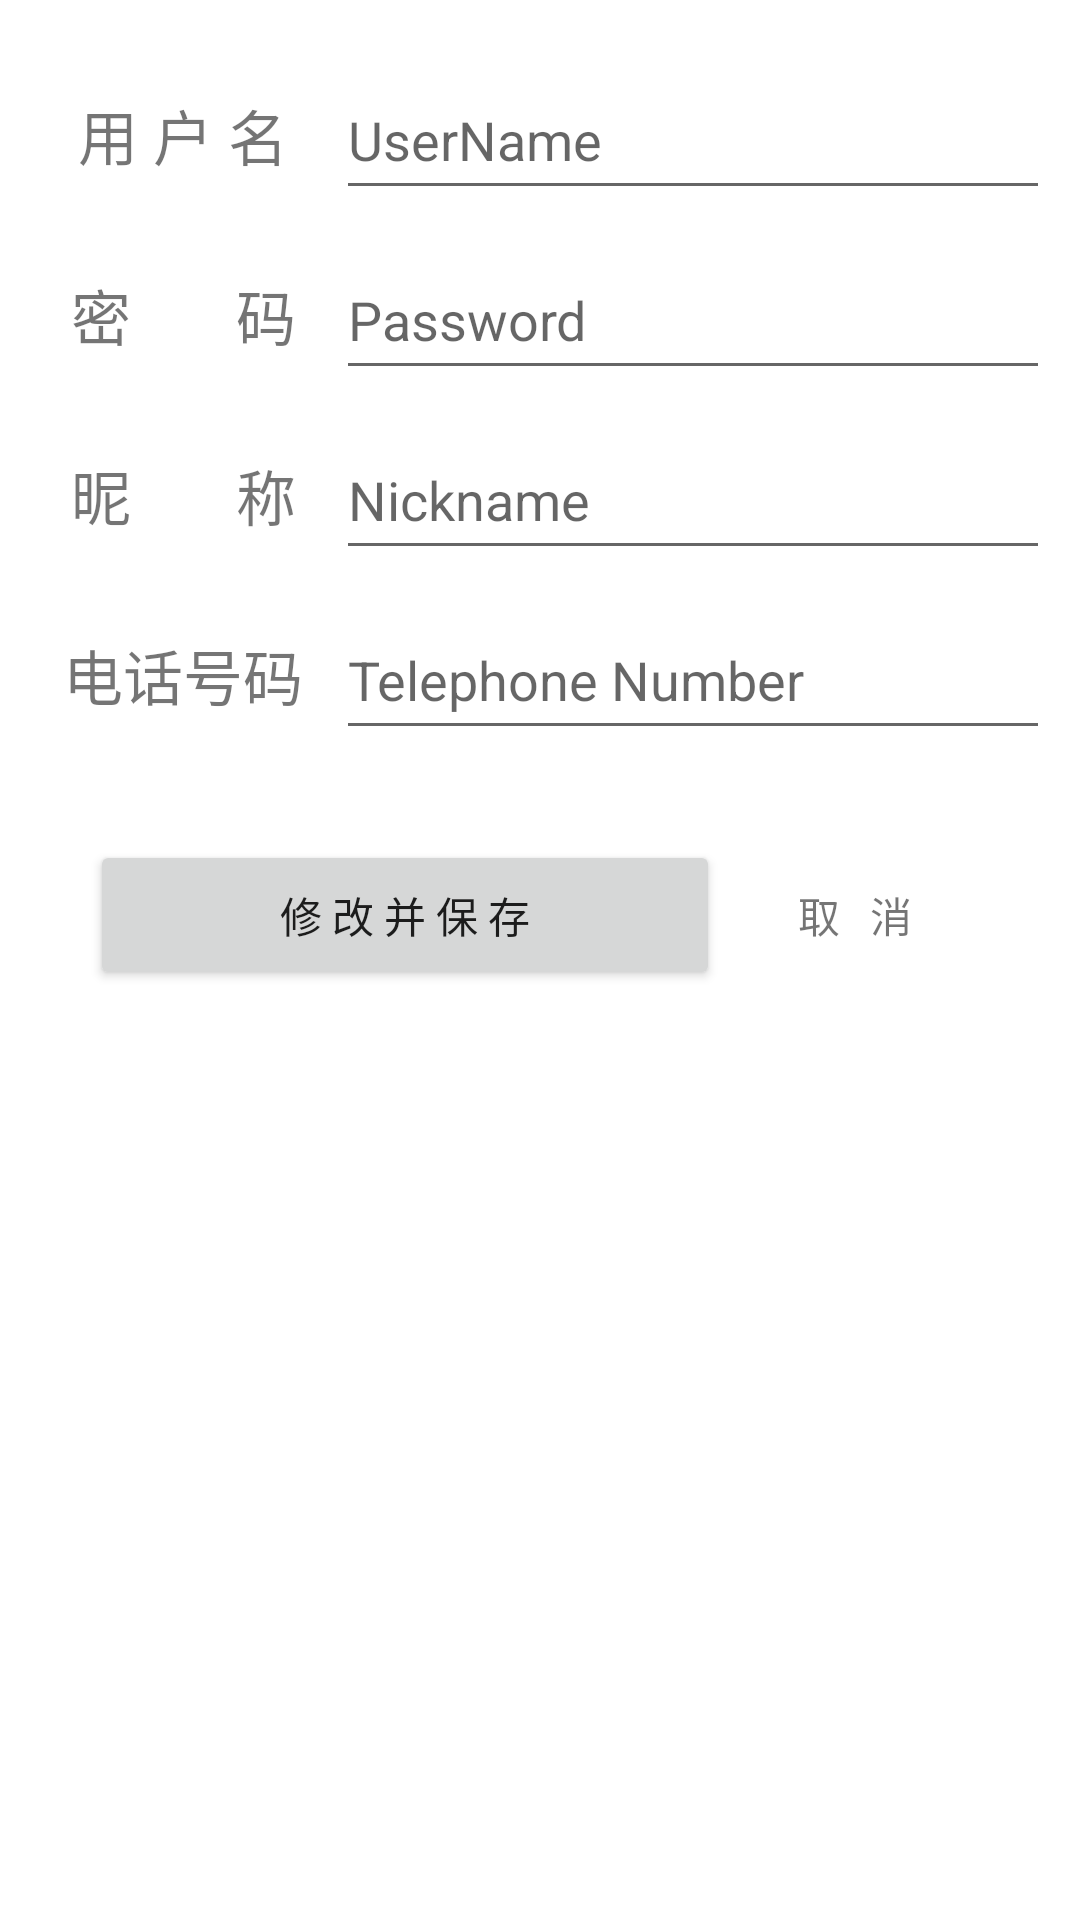

Write the Android layout XML for this screen, with the resource values it uses.
<!-- AndroidManifest.xml: application theme Theme.EChat -->
<!-- res/layout/activity_user_info.xml -->
<androidx.constraintlayout.widget.ConstraintLayout xmlns:android="http://schemas.android.com/apk/res/android"
    xmlns:app="http://schemas.android.com/apk/res-auto"
    xmlns:tools="http://schemas.android.com/tools"
    android:layout_width="match_parent"
    android:layout_height="match_parent"
    tools:context=".MainActivity">

    <LinearLayout
        android:id="@+id/username_layout"
        android:layout_width="match_parent"
        android:layout_height="50dp"
        android:layout_marginStart="10dp"
        android:layout_marginTop="20dp"
        android:layout_marginEnd="10dp"
        android:orientation="horizontal"
        app:layout_constraintEnd_toEndOf="parent"
        app:layout_constraintStart_toStartOf="parent"
        app:layout_constraintTop_toTopOf="parent">

        <TextView
            android:id="@+id/username_textView"
            android:layout_width="0dp"
            android:layout_height="match_parent"
            android:layout_weight="0.3"
            android:gravity="center"
            android:text="用 户 名"
            android:textSize="20sp" />

        <EditText
            android:id="@+id/username_editText"
            android:layout_width="0dp"
            android:layout_height="match_parent"
            android:layout_alignParentTop="true"
            android:layout_centerHorizontal="true"
            android:layout_weight="0.7"
            android:ems="10"
            android:hint="UserName"
            android:inputType="textPersonName" />
    </LinearLayout>

    <LinearLayout
        android:id="@+id/password_layout"
        android:layout_width="match_parent"
        android:layout_height="50dp"
        android:layout_marginStart="10dp"
        android:layout_marginTop="10dp"
        android:layout_marginEnd="10dp"
        android:orientation="horizontal"
        app:layout_constraintEnd_toEndOf="parent"
        app:layout_constraintStart_toStartOf="parent"
        app:layout_constraintTop_toBottomOf="@+id/username_layout">

        <TextView
            android:id="@+id/password_textView"
            android:layout_width="0dp"
            android:layout_height="match_parent"
            android:layout_weight="0.3"
            android:gravity="center"
            android:text="密       码"
            android:textSize="20sp" />

        <EditText
            android:id="@+id/password_editText"
            android:layout_width="0dp"
            android:layout_height="match_parent"
            android:layout_alignParentTop="true"
            android:layout_centerHorizontal="true"
            android:layout_weight="0.7"
            android:ems="10"
            android:hint="Password"
            android:inputType="textPassword" />
    </LinearLayout>

    <LinearLayout
        android:id="@+id/nickname_layout"
        android:layout_width="match_parent"
        android:layout_height="50dp"
        android:layout_marginStart="10dp"
        android:layout_marginTop="10dp"
        android:layout_marginEnd="10dp"
        android:orientation="horizontal"
        app:layout_constraintEnd_toEndOf="parent"
        app:layout_constraintStart_toStartOf="parent"
        app:layout_constraintTop_toBottomOf="@+id/password_layout">

        <TextView
            android:id="@+id/nickname_textView"
            android:layout_width="0dp"
            android:layout_height="match_parent"
            android:layout_weight="0.3"
            android:gravity="center"
            android:text="昵       称"
            android:textSize="20sp" />

        <EditText
            android:id="@+id/nickname_editText"
            android:layout_width="0dp"
            android:layout_height="match_parent"
            android:layout_alignParentTop="true"
            android:layout_centerHorizontal="true"
            android:layout_weight="0.7"
            android:ems="10"
            android:hint="Nickname"
            android:inputType="textPersonName" />
    </LinearLayout>

    <LinearLayout
        android:id="@+id/phoneNumber_layout"
        android:layout_width="match_parent"
        android:layout_height="50dp"
        android:layout_marginStart="10dp"
        android:layout_marginTop="10dp"
        android:layout_marginEnd="10dp"
        android:orientation="horizontal"
        app:layout_constraintEnd_toEndOf="parent"
        app:layout_constraintStart_toStartOf="parent"
        app:layout_constraintTop_toBottomOf="@+id/nickname_layout">

        <TextView
            android:id="@+id/phoneNumber_textView"
            android:layout_width="0dp"
            android:layout_height="match_parent"
            android:layout_weight="0.3"
            android:gravity="center"
            android:text="电话号码"
            android:textSize="20sp" />

        <EditText
            android:id="@+id/phoneNumber_editText"
            android:layout_width="0dp"
            android:layout_height="match_parent"
            android:layout_alignParentTop="true"
            android:layout_centerHorizontal="true"
            android:layout_weight="0.7"
            android:ems="10"
            android:hint="Telephone Number" />
    </LinearLayout>

    <LinearLayout
        android:id="@+id/action_layout"
        android:layout_width="match_parent"
        android:layout_height="50dp"
        android:layout_marginStart="30dp"
        android:layout_marginTop="30dp"
        android:layout_marginEnd="30dp"
        android:orientation="horizontal"
        app:layout_constraintEnd_toEndOf="parent"
        app:layout_constraintStart_toStartOf="parent"
        app:layout_constraintTop_toBottomOf="@+id/phoneNumber_layout">

        <Button
            android:id="@+id/save_button"
            android:layout_width="0dp"
            android:layout_height="match_parent"
            android:layout_weight="0.7"
            android:text="修 改 并 保 存"/>

        <TextView
            android:id="@+id/cancel_textView"
            android:layout_width="0dp"
            android:layout_height="match_parent"
            android:layout_weight="0.3"
            android:clickable="true"
            android:gravity="center"
            android:text="取   消"/>
    </LinearLayout>

</androidx.constraintlayout.widget.ConstraintLayout>
<!-- resources referenced by this layout -->
<resources>
  <style name="Theme.EChat" parent="Theme.MaterialComponents.DayNight.DarkActionBar">
          
          <item name="colorPrimary">@color/purple_500</item>
          <item name="colorPrimaryVariant">@color/purple_700</item>
          <item name="colorOnPrimary">@color/white</item>
          
          <item name="colorSecondary">@color/teal_200</item>
          <item name="colorSecondaryVariant">@color/teal_700</item>
          <item name="colorOnSecondary">@color/black</item>
          
          <item name="android:statusBarColor" tools:targetApi="l">?attr/colorPrimaryVariant</item>
          
      </style>
  <color name="purple_500">#FF6200EE</color>
  <color name="purple_700">#FF3700B3</color>
  <color name="white">#FFFFFFFF</color>
  <color name="teal_200">#FF03DAC5</color>
  <color name="teal_700">#FF018786</color>
  <color name="black">#FF000000</color>
</resources>
